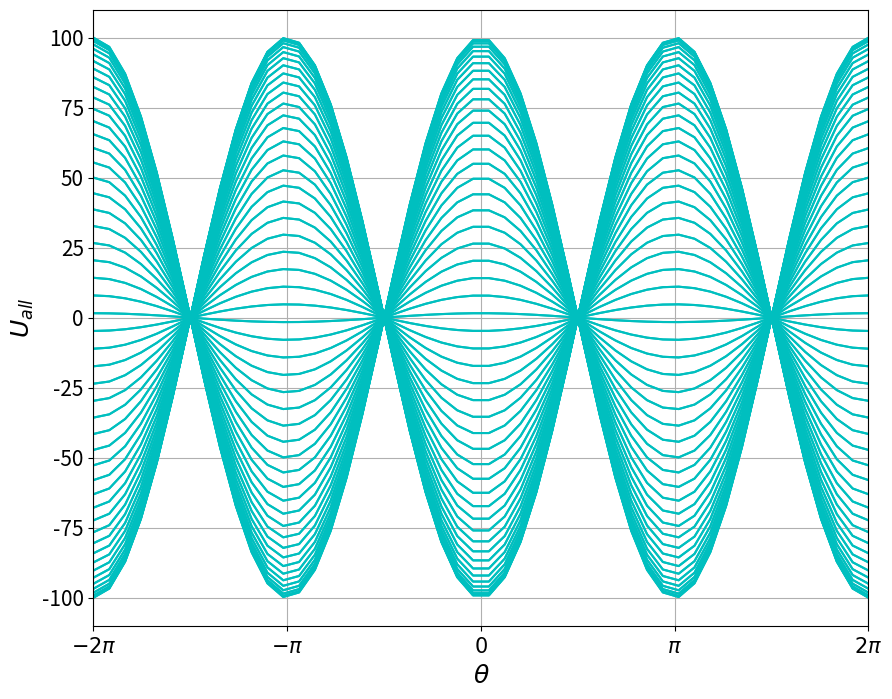

Write Python code to recreate this figure.
#!/usr/bin/env python3

import numpy as np
import matplotlib.pyplot as plt
from matplotlib.widgets import Slider, Button
import matplotlib.animation as animation

alpha = 100

class Particle():
    def __init__(self, angle):
        self.angle = angle

    def calcTorque(self, magnetic_field):
        moment = np.array([-np.sin(self.angle), np.cos(self.angle), 0])
        cross = alpha*np.cross(moment, magnetic_field)

        return cross

    def updateAngle(self, torque):
        omega = torque/(0.3**3)
        self.angle += omega[2]



def potentialEnergy(x, f):
    return -alpha * f * np.cos(x)



fig, ax = plt.subplots(figsize=(10, 8))
ax.set_xlabel('$\\theta$', fontsize=18)
ax.set_ylabel('$U_{all}$', fontsize=18)

ax.set_xlim(-2*np.pi, 2*np.pi)
#ax.set_ylim()
ax.grid()

ax.set_xticks(np.linspace(-2*np.pi, 2*np.pi, 5))
ax.set_xticklabels([
    '$-2\\pi$',
    '$-\\pi$',
    '$0$',
    '$\\pi$',
    '$2\\pi$',
    ], fontsize=15)
ax.tick_params(axis='y', labelsize=15)

theta = np.linspace(-2*np.pi, 2*np.pi)
t = np.linspace(0, 2*np.pi, 100)
f_ext_arr = np.cos(t)
particle = Particle(np.pi/2)
ims = []

for f_ext in f_ext_arr:
    torque = particle.calcTorque(np.array([0, f_ext, 0]))
    print(torque)
    particle.updateAngle(torque)

    energy = potentialEnergy(theta, f_ext)
    im = ax.plot(theta, energy, c='c')
    ims.append(im)

ani = animation.ArtistAnimation(fig, ims, interval=100)
plt.show()
